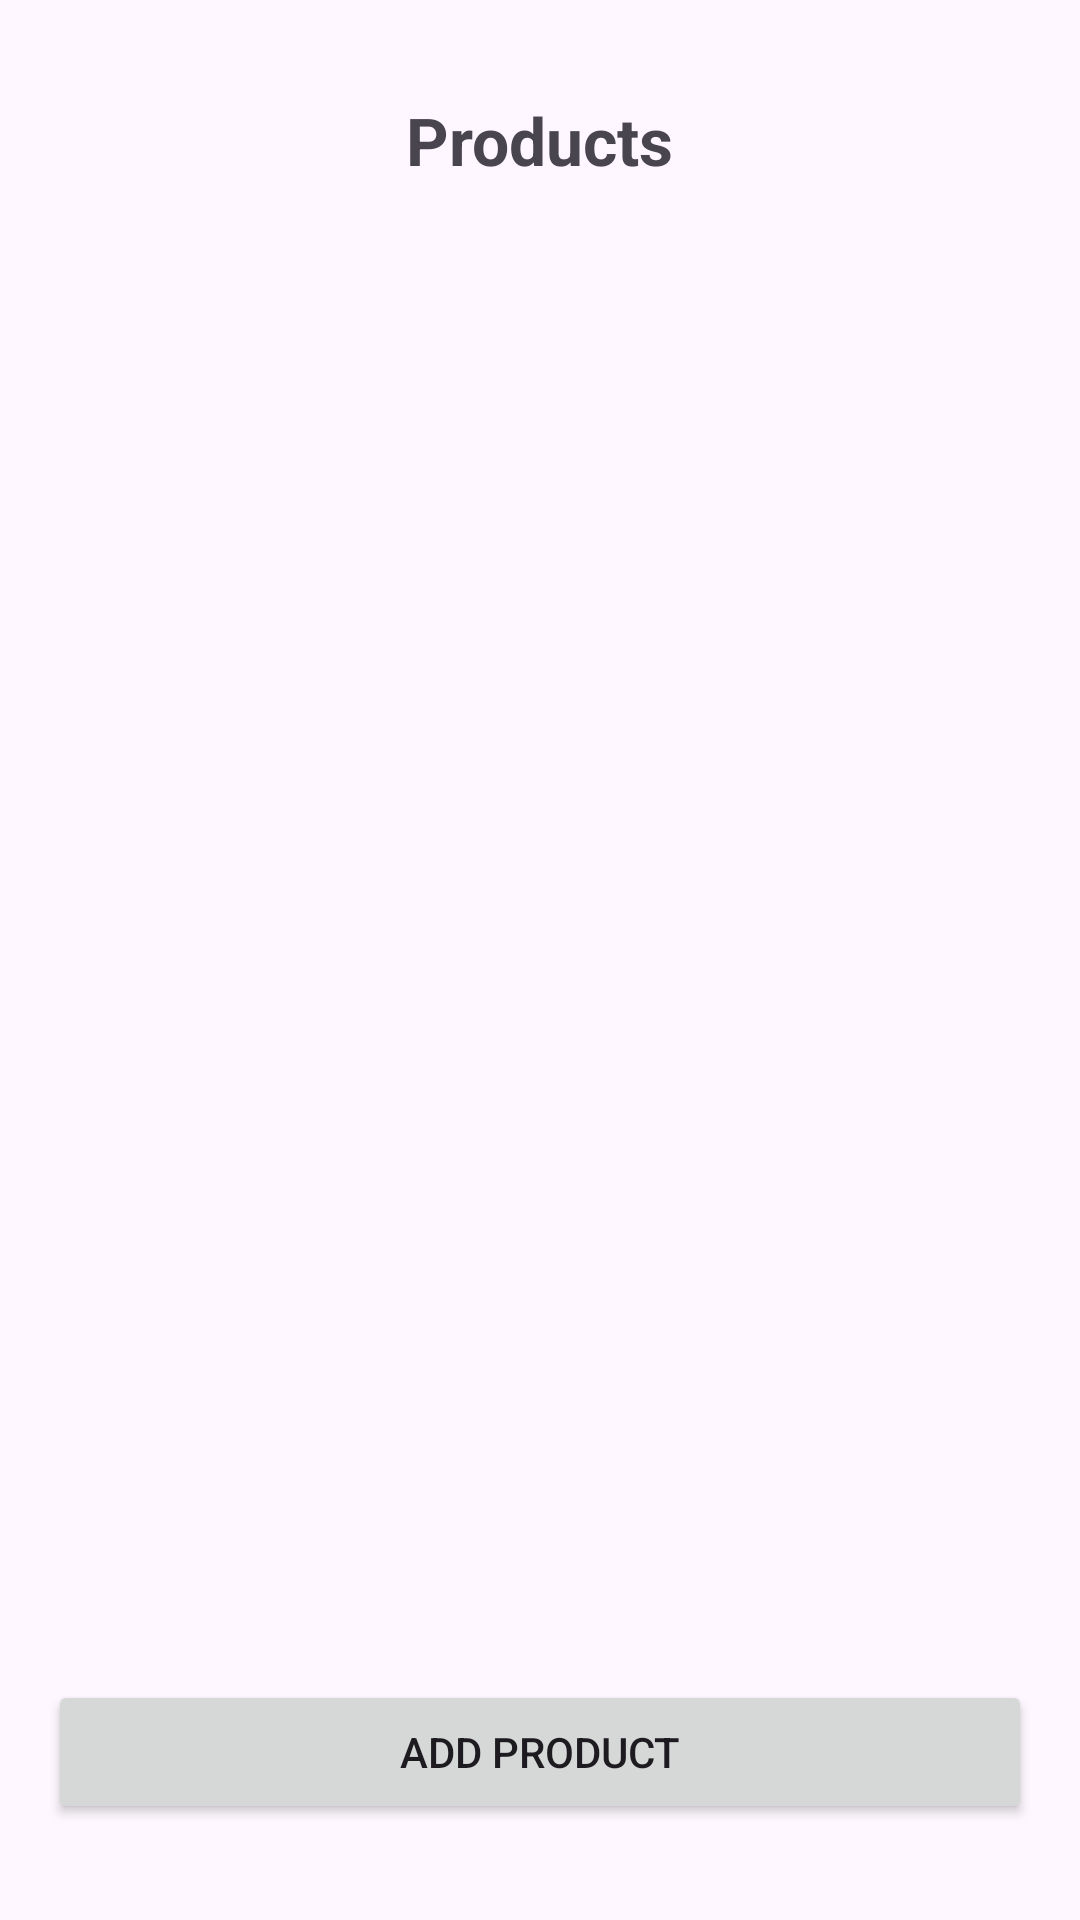

Produce the Android XML layout that renders to this screen, including the resource entries it uses.
<!-- AndroidManifest.xml: application theme Theme.TinySale -->
<!-- res/layout/activity_products.xml -->
<?xml version="1.0" encoding="utf-8"?>
<androidx.constraintlayout.widget.ConstraintLayout
    xmlns:android="http://schemas.android.com/apk/res/android"
    xmlns:app="http://schemas.android.com/apk/res-auto"
    android:layout_width="match_parent"
    android:layout_height="match_parent"
    android:padding="16dp">

    <TextView
        android:id="@+id/tvProductsTitle"
        android:layout_width="wrap_content"
        android:layout_height="wrap_content"
        android:text="Products"
        android:textSize="22sp"
        android:textStyle="bold"
        app:layout_constraintTop_toTopOf="parent"
        app:layout_constraintStart_toStartOf="parent"
        app:layout_constraintEnd_toEndOf="parent"
        android:layout_marginTop="16dp"/>

    <androidx.recyclerview.widget.RecyclerView
        android:id="@+id/rvProducts"
        android:layout_width="0dp"
        android:layout_height="0dp"
        app:layout_constraintTop_toBottomOf="@id/tvProductsTitle"
        app:layout_constraintBottom_toTopOf="@id/btnAddProduct"
        app:layout_constraintStart_toStartOf="parent"
        app:layout_constraintEnd_toEndOf="parent"
        android:layout_marginTop="16dp"
        android:layout_marginBottom="16dp"/>

    <Button
        android:id="@+id/btnAddProduct"
        android:layout_width="0dp"
        android:layout_height="wrap_content"
        android:text="Add Product"
        app:layout_constraintBottom_toBottomOf="parent"
        app:layout_constraintStart_toStartOf="parent"
        app:layout_constraintEnd_toEndOf="parent"
        android:layout_marginBottom="16dp"/>

</androidx.constraintlayout.widget.ConstraintLayout>
<!-- resources referenced by this layout -->
<resources>
  <style name="Theme.TinySale" parent="Base.Theme.TinySale" />
  <style name="Base.Theme.TinySale" parent="Theme.Material3.DayNight.NoActionBar">
          
          
      </style>
</resources>
